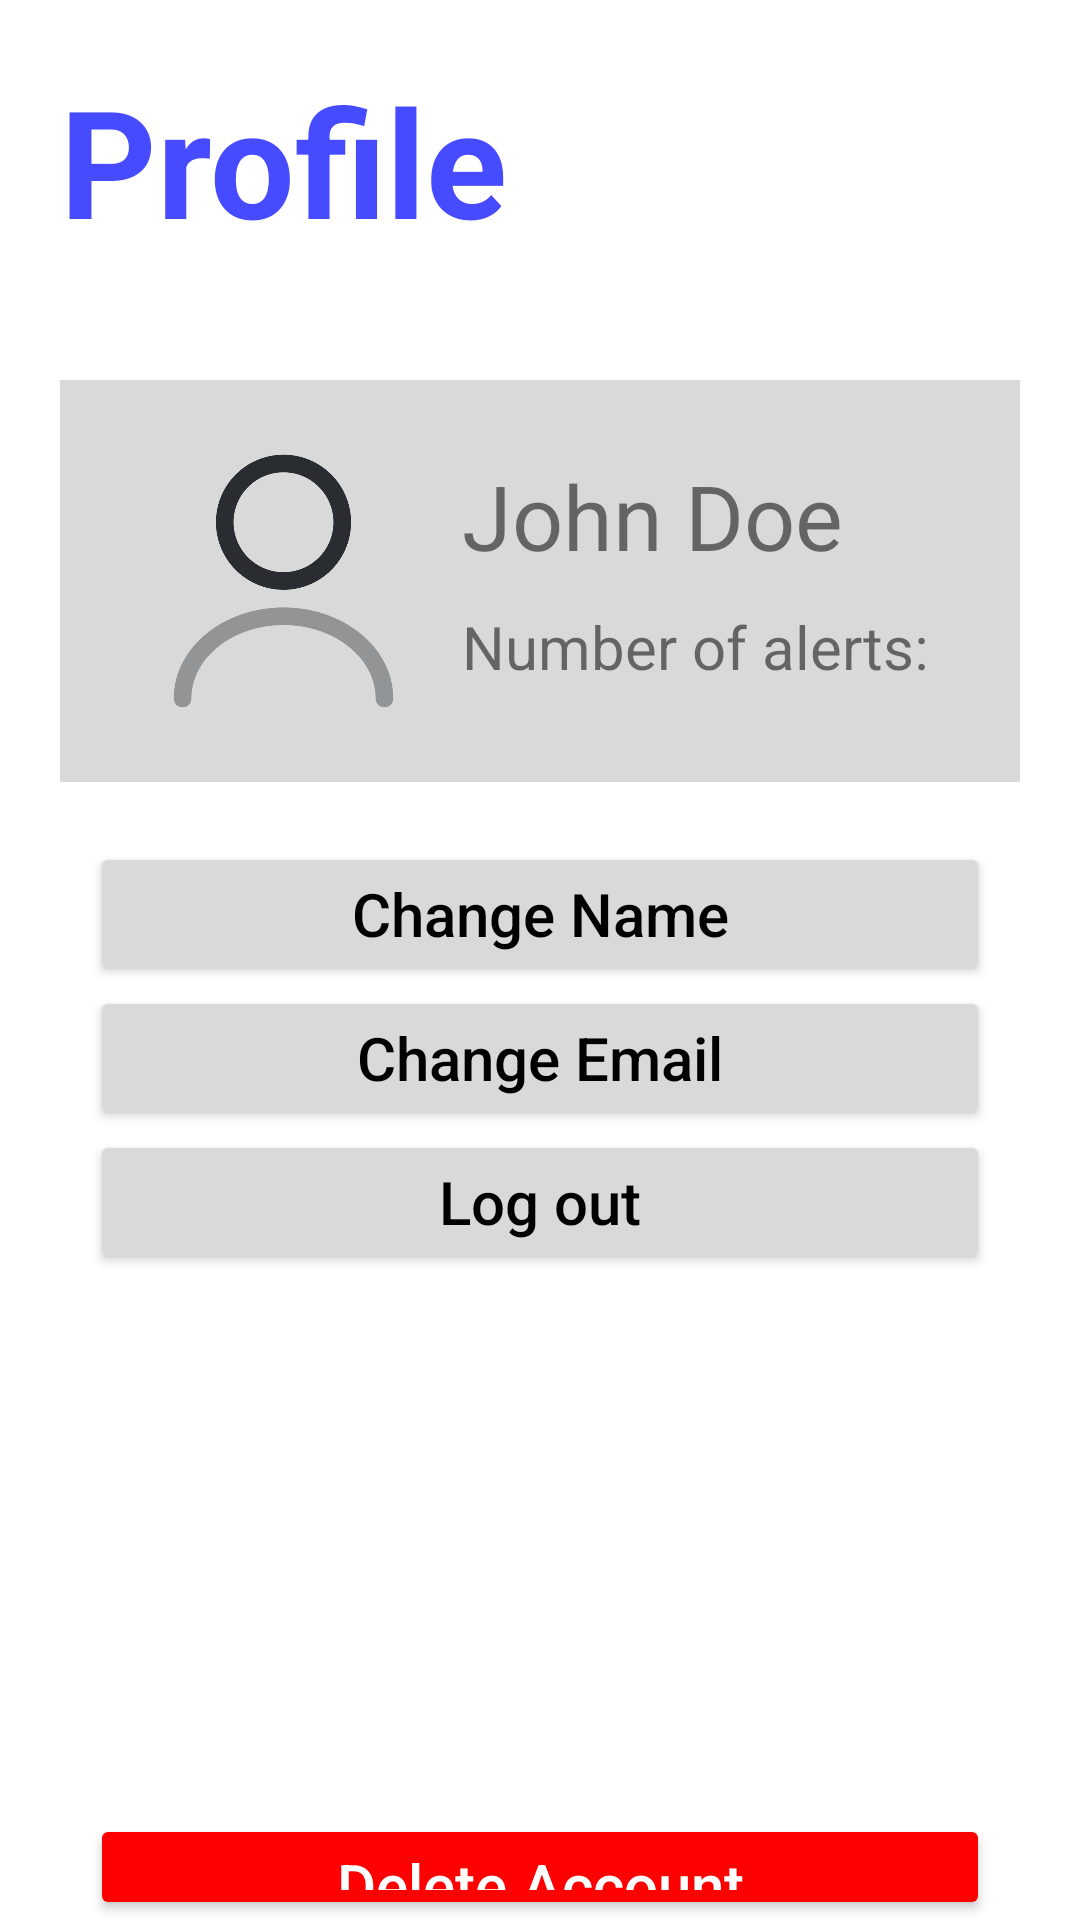

Produce the Android XML layout that renders to this screen, including the resource entries it uses.
<!-- AndroidManifest.xml: application theme Theme.WeatherAlert -->
<!-- res/layout/activity_profile_settings.xml -->
<?xml version="1.0" encoding="utf-8"?>
<LinearLayout
    xmlns:android="http://schemas.android.com/apk/res/android"
    android:layout_width="match_parent"
    android:layout_height="match_parent"
    android:orientation="vertical"
    android:id="@+id/profileSettings">

    <TextView
        android:layout_width="match_parent"
        android:layout_height="wrap_content"
        android:padding="20dp"
        android:text="@string/profile"
        android:textSize="50sp"
        android:textColor="#474BFF"
        android:textStyle="bold"
        />

    <LinearLayout
        android:layout_width="match_parent"
        android:layout_height="wrap_content"
        android:orientation="horizontal"
        android:background="#D9D9D9"
        android:padding="20dp"
        android:layout_margin="20dp"
        >

        <ImageView
            android:layout_width="109dp"
            android:layout_height="94dp"
            android:layout_gravity="left"
            android:src="@drawable/user"/>

        <LinearLayout
            android:layout_width="wrap_content"
            android:layout_height="wrap_content"
            android:orientation="vertical">
            <TextView
                android:layout_width="match_parent"
                android:layout_height="wrap_content"
                android:text="John Doe"
                android:padding="5dp"
                android:textSize="30sp" />

            <TextView
                android:layout_width="match_parent"
                android:layout_height="wrap_content"
                android:text="Number of alerts:"
                android:padding="5dp"
                android:textSize="20sp"
                />
        </LinearLayout>

    </LinearLayout>

    <LinearLayout
        android:layout_width="match_parent"
        android:layout_height="wrap_content"
        android:orientation="vertical">
        <Button
            android:layout_width="match_parent"
            android:layout_height="wrap_content"
            android:layout_marginLeft="30dp"
            android:layout_marginRight="30dp"
            android:backgroundTint="#D9D9D9"
            android:text="@string/change_name"
            android:textColor="@color/black"
            android:textAllCaps="false"
            android:textSize="20sp"
            />
        <Button
            android:layout_width="match_parent"
            android:layout_height="wrap_content"
            android:layout_marginLeft="30dp"
            android:layout_marginRight="30dp"
            android:backgroundTint="#D9D9D9"
            android:text="@string/change_email"
            android:textColor="@color/black"
            android:textAllCaps="false"
            android:textSize="20sp"/>
        <Button
            android:layout_width="match_parent"
            android:layout_height="wrap_content"
            android:layout_marginLeft="30dp"
            android:layout_marginRight="30dp"
            android:backgroundTint="#D9D9D9"
            android:text="@string/log_out"
            android:textColor="@color/black"
            android:textAllCaps="false"
            android:textSize="20sp"/>

        <Button
            android:layout_width="match_parent"
            android:layout_height="wrap_content"
            android:layout_marginTop="180dp"
            android:layout_marginLeft="30dp"
            android:layout_marginRight="30dp"
            android:backgroundTint="#FF0000"
            android:text="@string/delete_account"
            android:textAllCaps="false"
            android:textColor="#FFFFFF"
            android:textSize="20sp" />
    </LinearLayout>

    <RelativeLayout
        android:layout_width="fill_parent"
        android:layout_height="fill_parent"
        >
        <FrameLayout
            android:id="@+id/footerTab"
            android:layout_alignParentBottom="true"
            android:layout_width="match_parent"
            android:layout_height="78dp"
            android:background="#373D3F">

            <ImageButton
                android:id="@+id/homeBtn"
                android:layout_width="40dp"
                android:layout_height="37dp"
                android:layout_marginLeft="60dp"
                android:layout_marginTop="17dp"
                android:background="@drawable/home"
                android:contentDescription="@string/home_button_profile_activity" />

            <ImageButton
                android:id="@+id/alertBtn"
                android:layout_width="40dp"
                android:layout_height="37dp"
                android:layout_marginLeft="185dp"
                android:layout_marginTop="17dp"
                android:background="@drawable/alert"
                android:contentDescription="@string/alert_button_profile_activity" />

            <ImageButton
                android:id="@+id/settingsBtn"
                android:layout_width="40dp"
                android:layout_height="37dp"
                android:layout_marginLeft="300dp"
                android:layout_marginTop="17dp"
                android:background="@drawable/settingsselected"
                android:contentDescription="@string/settings_button_profile_activity" />
        </FrameLayout>
    </RelativeLayout>



</LinearLayout>
<!-- resources referenced by this layout -->
<resources>
  <!-- drawable alert: png bitmap (drawable, 915 bytes) -->
  <!-- drawable home: png bitmap (drawable, 982 bytes) -->
  <!-- drawable settingsselected: png bitmap (drawable, 1077 bytes) -->
  <!-- drawable user: png bitmap (drawable, 22146 bytes) -->
  <string name="alert_button_profile_activity">Alert Button</string>
  <string name="change_email">Change Email</string>
  <string name="change_name">Change Name</string>
  <string name="delete_account">Delete Account</string>
  <string name="home_button_profile_activity">Home Button</string>
  <string name="log_out">Log out</string>
  <string name="profile">Profile</string>
  <string name="settings_button_profile_activity">Settings Button</string>
  <style name="Theme.WeatherAlert" parent="Theme.MaterialComponents.DayNight.NoActionBar">
          <item name="colorPrimary">@color/purple_500</item>
          <item name="colorPrimaryVariant">@color/purple_700</item>
          <item name="colorOnPrimary">@color/white</item>
          
          <item name="colorSecondary">@color/teal_200</item>
          <item name="colorSecondaryVariant">@color/teal_700</item>
          <item name="colorOnSecondary">@color/black</item>
          
          <item name="android:statusBarColor">?attr/colorPrimaryVariant</item>
          
      </style>
  <!-- not gathered from this repository: default colours our renderer supplied (Android Studio template values) -->
  <color name="purple_500">#FF6200EE</color>
  <color name="purple_700">#FF3700B3</color>
  <color name="teal_200">#FF03DAC5</color>
  <color name="teal_700">#FF018786</color>
  <color name="black">#FF000000</color>
  <color name="white">#FFFFFFFF</color>
</resources>
